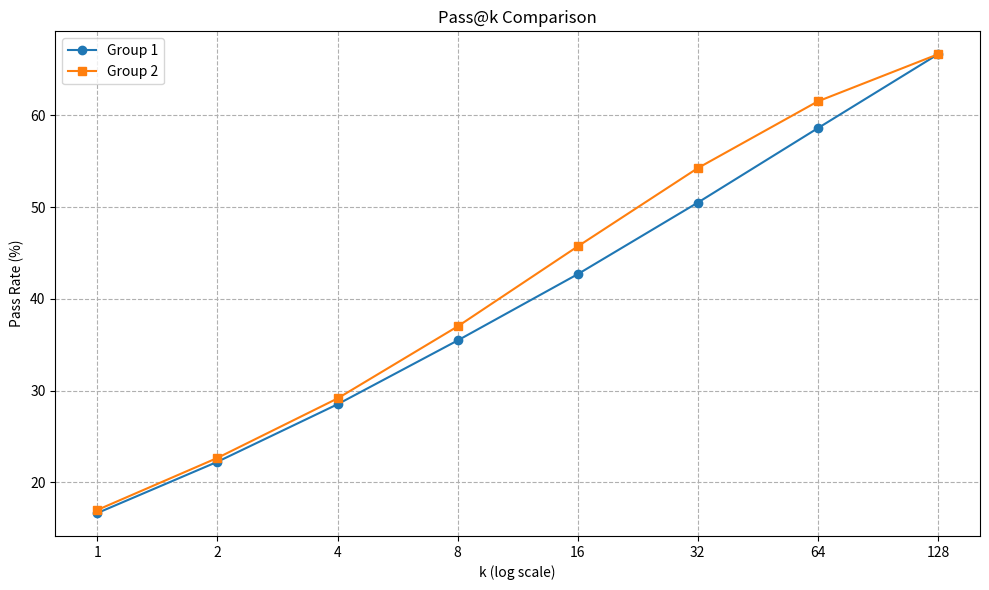

Write the Python code that produced this figure.
import matplotlib.pyplot as plt
import numpy as np

# 数据
data1 = {
    "k=128": 66.667,
    "k=64": 58.611,
    "k=32": 50.492,
    "k=16": 42.687,
    "k=8": 35.459,
    "k=4": 28.5,
    "k=2": 22.232,
    "k=1": 16.641
}

data2 = {
    "k=128": 66.667,
    "k=64": 61.534,
    "k=32": 54.255,
    "k=16": 45.715,
    "k=8": 36.99,
    "k=4": 29.137,
    "k=2": 22.654,
    "k=1": 16.979
}

# 提取x轴和y轴数据
k_values = [1, 2, 4, 8, 16, 32, 64, 128]
y1 = [data1[f"k={k}"] for k in k_values]
y2 = [data2[f"k={k}"] for k in k_values]

# 创建图形
plt.figure(figsize=(10, 6))

# 绘制两条线
plt.plot(k_values, y1, marker='o', label='Group 1')
plt.plot(k_values, y2, marker='s', label='Group 2')

# 设置x轴为对数刻度
plt.xscale('log', base=2)
plt.xticks(k_values, labels=k_values)

# 添加标题和标签
plt.title('Pass@k Comparison')
plt.xlabel('k (log scale)')
plt.ylabel('Pass Rate (%)')
plt.grid(True, which="both", ls="--")
plt.legend()

# 显示图形
plt.tight_layout()
plt.show()